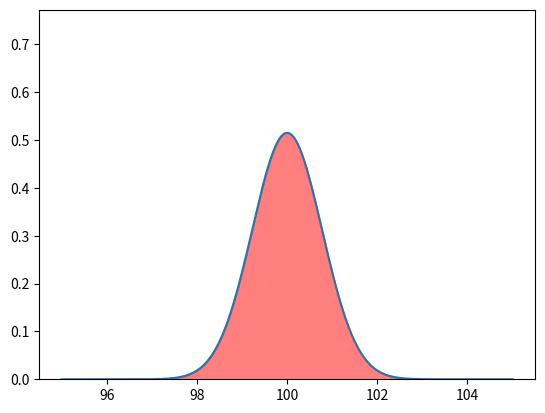

This figure's Python source:
# we are computing and plotting the area between two z-scores.

from math import sqrt
import numpy as np
import scipy.stats as st
import matplotlib.pyplot as plt


mean = 100
std = sqrt(15) / sqrt(25)

print(mean, std)

alpha = 0.

z1 = (98 - mean) / std
z2 = (102 - mean) / std

print(z1, z2)

print(f"Z1: {z1}")
print(f"Z2: {z2}")

print(st.norm.cdf(z2) - st.norm.cdf(z1))

print(f"Area 1: {st.norm.cdf(z1)}")
print(f"Area 2: {st.norm.cdf(z2)}")

# plot normal curve
x = np.linspace(95, 105, 1000)
y = 1 / (std * np.sqrt(2 * np.pi)) * np.exp(-((x - mean) ** 2) / (2 * std**2))

# y limit to 1.5 * maximum y
plt.ylim(0, 1.5 * np.max(y))

# shade area under curve from z1 to z2
# plt.fill_between(x, 0, y, where=(x <= mean + z2 * std) & (x >= mean + z1 * std), color="red", alpha=0.5)

# get z score given area under curve
z = st.norm.ppf(1 - alpha / 2)
print(z)

# shade area under curve before -z and after z
plt.fill_between(x, 0, y, where=(x <= mean + z * std) & (x >= mean - z * std), color="red", alpha=0.5)

plt.plot(x, y)
plt.show()
